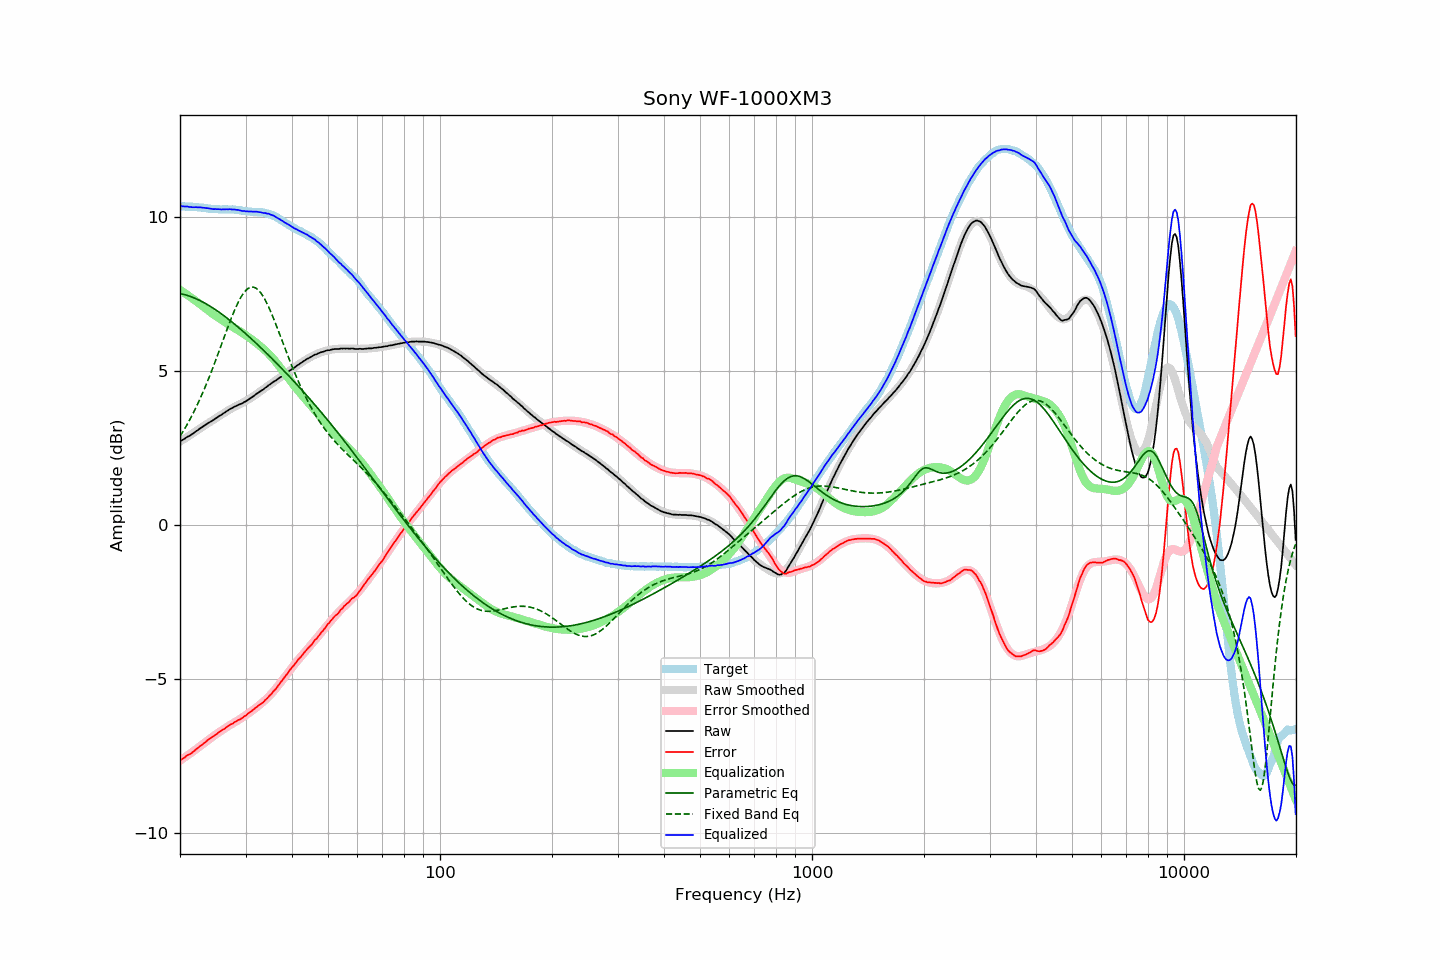

The table this chart was drawn from, first rows:
frequency, raw, error, smoothed, error_smoothed, equalization, parametric_eq, fixed_band_eq, equalized_raw, equalized_smoothed, target
20.00, 2.72, -7.63, 2.72, -7.64, 7.64, 7.53, 2.89, 10.37, 10.36, 10.36
20.20, 2.75, -7.60, 2.75, -7.61, 7.61, 7.51, 2.97, 10.36, 10.36, 10.36
20.40, 2.78, -7.57, 2.78, -7.57, 7.57, 7.50, 3.05, 10.36, 10.36, 10.36
20.61, 2.81, -7.54, 2.82, -7.54, 7.54, 7.49, 3.14, 10.35, 10.35, 10.35
20.81, 2.85, -7.49, 2.85, -7.50, 7.50, 7.47, 3.23, 10.35, 10.35, 10.34
21.02, 2.88, -7.46, 2.88, -7.46, 7.46, 7.46, 3.32, 10.35, 10.35, 10.34
21.23, 2.90, -7.44, 2.92, -7.43, 7.43, 7.44, 3.42, 10.33, 10.34, 10.34
21.44, 2.94, -7.41, 2.95, -7.39, 7.39, 7.42, 3.52, 10.33, 10.34, 10.35
21.66, 2.97, -7.37, 2.98, -7.35, 7.35, 7.40, 3.62, 10.33, 10.34, 10.34
21.87, 3.01, -7.33, 3.02, -7.32, 7.32, 7.38, 3.72, 10.33, 10.33, 10.34
22.09, 3.05, -7.28, 3.05, -7.28, 7.28, 7.35, 3.83, 10.33, 10.33, 10.33
22.31, 3.08, -7.24, 3.09, -7.24, 7.24, 7.33, 3.94, 10.32, 10.32, 10.33
22.54, 3.12, -7.19, 3.12, -7.20, 7.20, 7.31, 4.05, 10.32, 10.32, 10.32
22.76, 3.16, -7.15, 3.16, -7.16, 7.16, 7.28, 4.17, 10.32, 10.31, 10.32
22.99, 3.19, -7.12, 3.19, -7.12, 7.12, 7.25, 4.29, 10.31, 10.31, 10.31
23.22, 3.23, -7.07, 3.23, -7.08, 7.08, 7.23, 4.41, 10.31, 10.30, 10.30
23.45, 3.26, -7.04, 3.26, -7.04, 7.04, 7.20, 4.53, 10.30, 10.30, 10.30
23.69, 3.30, -6.99, 3.30, -6.99, 6.99, 7.17, 4.66, 10.30, 10.29, 10.29
23.92, 3.33, -6.95, 3.33, -6.96, 6.96, 7.13, 4.79, 10.29, 10.29, 10.28
24.16, 3.36, -6.91, 3.36, -6.92, 6.92, 7.10, 4.92, 10.28, 10.28, 10.28
24.40, 3.39, -6.88, 3.40, -6.88, 6.88, 7.07, 5.05, 10.27, 10.28, 10.28
24.65, 3.42, -6.85, 3.43, -6.84, 6.84, 7.04, 5.19, 10.27, 10.27, 10.27
24.89, 3.46, -6.81, 3.46, -6.81, 6.81, 7.00, 5.33, 10.27, 10.27, 10.27
25.14, 3.49, -6.78, 3.50, -6.77, 6.77, 6.97, 5.47, 10.26, 10.27, 10.27
25.39, 3.53, -6.73, 3.53, -6.73, 6.73, 6.93, 5.61, 10.27, 10.26, 10.26
25.65, 3.56, -6.69, 3.57, -6.70, 6.70, 6.89, 5.75, 10.26, 10.26, 10.26
25.91, 3.59, -6.66, 3.60, -6.66, 6.66, 6.85, 5.90, 10.25, 10.26, 10.26
26.16, 3.63, -6.63, 3.63, -6.63, 6.63, 6.82, 6.04, 10.26, 10.26, 10.26
26.43, 3.66, -6.60, 3.67, -6.59, 6.59, 6.78, 6.18, 10.26, 10.26, 10.26
26.69, 3.70, -6.56, 3.70, -6.56, 6.56, 6.74, 6.32, 10.26, 10.26, 10.26
26.96, 3.73, -6.52, 3.73, -6.53, 6.53, 6.70, 6.46, 10.26, 10.26, 10.26
27.23, 3.77, -6.48, 3.76, -6.49, 6.49, 6.66, 6.60, 10.27, 10.25, 10.25
27.50, 3.79, -6.46, 3.79, -6.46, 6.46, 6.61, 6.74, 10.26, 10.25, 10.25
27.77, 3.82, -6.44, 3.82, -6.43, 6.43, 6.57, 6.86, 10.26, 10.25, 10.26
28.05, 3.85, -6.39, 3.84, -6.40, 6.40, 6.53, 6.99, 10.25, 10.24, 10.25
28.33, 3.87, -6.37, 3.87, -6.37, 6.37, 6.48, 7.11, 10.24, 10.24, 10.24
28.62, 3.90, -6.33, 3.90, -6.34, 6.34, 6.44, 7.22, 10.24, 10.24, 10.23
28.90, 3.92, -6.31, 3.92, -6.31, 6.31, 6.40, 7.32, 10.23, 10.23, 10.24
29.19, 3.94, -6.28, 3.95, -6.27, 6.27, 6.35, 7.41, 10.22, 10.22, 10.22
29.48, 3.96, -6.25, 3.98, -6.24, 6.24, 6.31, 7.50, 10.20, 10.22, 10.21
29.78, 4.00, -6.21, 4.01, -6.20, 6.20, 6.26, 7.57, 10.21, 10.21, 10.21
30.08, 4.02, -6.18, 4.04, -6.17, 6.17, 6.21, 7.63, 10.19, 10.20, 10.20
30.38, 4.06, -6.13, 4.07, -6.13, 6.13, 6.17, 7.67, 10.19, 10.20, 10.19
30.68, 4.09, -6.09, 4.10, -6.10, 6.10, 6.12, 7.71, 10.19, 10.19, 10.19
30.99, 4.13, -6.05, 4.13, -6.06, 6.06, 6.07, 7.73, 10.19, 10.19, 10.18
31.30, 4.16, -6.02, 4.16, -6.02, 6.02, 6.02, 7.74, 10.18, 10.18, 10.18
31.61, 4.20, -5.97, 4.20, -5.98, 5.98, 5.98, 7.73, 10.18, 10.18, 10.18
31.93, 4.24, -5.93, 4.24, -5.94, 5.94, 5.93, 7.71, 10.18, 10.18, 10.17
32.24, 4.28, -5.89, 4.27, -5.90, 5.90, 5.88, 7.67, 10.18, 10.17, 10.18
32.57, 4.31, -5.85, 4.31, -5.86, 5.86, 5.83, 7.62, 10.17, 10.17, 10.16
32.89, 4.35, -5.81, 4.35, -5.81, 5.81, 5.78, 7.56, 10.17, 10.16, 10.17
33.22, 4.38, -5.78, 4.39, -5.77, 5.77, 5.73, 7.49, 10.15, 10.16, 10.16
33.55, 4.41, -5.74, 4.42, -5.72, 5.72, 5.68, 7.41, 10.14, 10.15, 10.16
33.89, 4.46, -5.68, 4.46, -5.68, 5.68, 5.63, 7.32, 10.14, 10.14, 10.14
34.23, 4.49, -5.63, 4.50, -5.63, 5.63, 5.58, 7.21, 10.12, 10.13, 10.13
34.57, 4.54, -5.58, 4.54, -5.58, 5.58, 5.53, 7.10, 10.12, 10.11, 10.12
34.92, 4.57, -5.52, 4.57, -5.52, 5.52, 5.47, 6.99, 10.09, 10.09, 10.09
35.27, 4.61, -5.47, 4.61, -5.47, 5.47, 5.42, 6.87, 10.08, 10.07, 10.09
35.62, 4.65, -5.40, 4.64, -5.41, 5.41, 5.37, 6.74, 10.06, 10.05, 10.05
35.97, 4.68, -5.35, 4.68, -5.34, 5.34, 5.32, 6.61, 10.03, 10.03, 10.03
... 635 more rows
